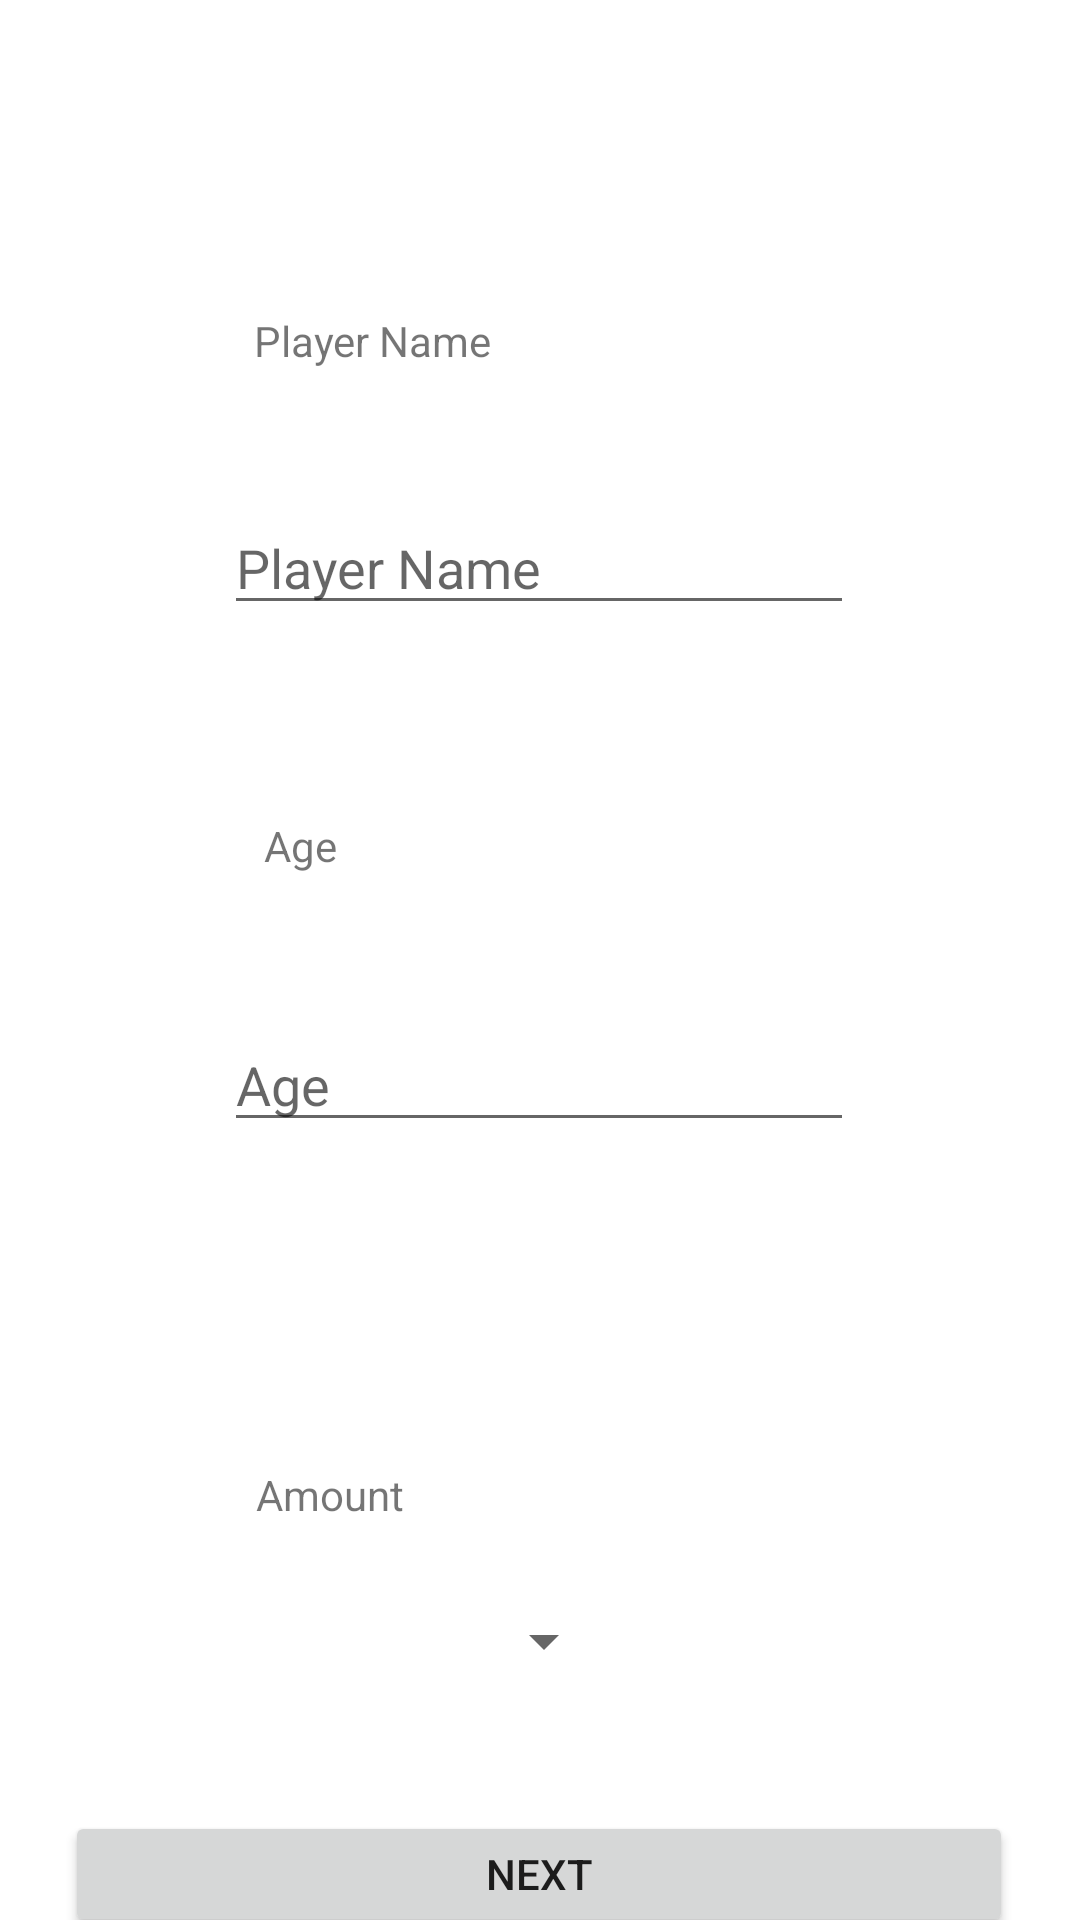

Reconstruct the res/layout file that produces this screen, plus the resources it refers to.
<!-- AndroidManifest.xml: application theme Theme.Turn22 -->
<!-- res/layout/activity_please_enter.xml -->
<?xml version="1.0" encoding="utf-8"?>
<androidx.constraintlayout.widget.ConstraintLayout xmlns:android="http://schemas.android.com/apk/res/android"
    xmlns:app="http://schemas.android.com/apk/res-auto"
    xmlns:tools="http://schemas.android.com/tools"
    android:layout_width="match_parent"
    android:layout_height="match_parent"
    tools:context=".activities.PleaseEnterActivity">

    <TextView
        android:id="@+id/textView_playerName"
        android:layout_width="wrap_content"
        android:layout_height="wrap_content"
        android:layout_marginTop="104dp"
        android:text="@string/player_name"
        app:layout_constraintEnd_toEndOf="parent"
        app:layout_constraintHorizontal_bias="0.302"
        app:layout_constraintStart_toStartOf="parent"
        app:layout_constraintTop_toTopOf="parent" />

    <EditText
        android:id="@+id/editText_playerName"
        android:layout_width="wrap_content"
        android:layout_height="wrap_content"
        android:layout_marginTop="44dp"
        android:ems="10"
        android:hint="Player Name"
        android:inputType="textPersonName"
        app:layout_constraintEnd_toEndOf="parent"
        app:layout_constraintHorizontal_bias="0.497"
        app:layout_constraintStart_toStartOf="parent"
        app:layout_constraintTop_toBottomOf="@+id/textView_playerName" />

    <TextView
        android:id="@+id/textView_Alter"
        android:layout_width="wrap_content"
        android:layout_height="wrap_content"
        android:layout_marginTop="64dp"
        android:text="@string/age"
        app:layout_constraintEnd_toEndOf="parent"
        app:layout_constraintHorizontal_bias="0.262"
        app:layout_constraintStart_toStartOf="parent"
        app:layout_constraintTop_toBottomOf="@+id/editText_playerName" />

    <EditText
        android:id="@+id/editText_age"
        android:layout_width="wrap_content"
        android:layout_height="wrap_content"
        android:layout_marginTop="48dp"
        android:ems="10"
        android:hint="Age"
        android:inputType="textPersonName"
        app:layout_constraintEnd_toEndOf="parent"
        app:layout_constraintHorizontal_bias="0.497"
        app:layout_constraintStart_toStartOf="parent"
        app:layout_constraintTop_toBottomOf="@+id/textView_Alter" />

    <TextView
        android:id="@+id/textView_AmountTurns"
        android:layout_width="65dp"
        android:layout_height="18dp"
        android:layout_marginTop="108dp"
        android:text="@string/amount_turns"
        app:layout_constraintEnd_toEndOf="parent"
        app:layout_constraintHorizontal_bias="0.289"
        app:layout_constraintStart_toStartOf="parent"
        app:layout_constraintTop_toBottomOf="@+id/editText_age" />

    <Spinner
        android:id="@+id/spinner_id"
        android:layout_width="123dp"
        android:layout_height="33dp"

        android:layout_marginTop="24dp"
        app:layout_constraintEnd_toEndOf="parent"
        app:layout_constraintHorizontal_bias="0.347"
        app:layout_constraintStart_toStartOf="parent"
        app:layout_constraintTop_toBottomOf="@+id/textView_AmountTurns" />

    <Button
        android:id="@+id/button"
        android:layout_width="316dp"
        android:layout_height="42dp"
        android:layout_marginTop="40dp"
        android:onClick="sendDetails"
        android:text="@string/button_next"
        app:layout_constraintEnd_toEndOf="parent"
        app:layout_constraintHorizontal_bias="0.494"
        app:layout_constraintStart_toStartOf="parent"
        app:layout_constraintTop_toBottomOf="@+id/spinner_id" />
</androidx.constraintlayout.widget.ConstraintLayout>
<!-- resources referenced by this layout -->
<resources>
  <string name="age">Age</string>
  <string name="amount_turns">Amount of Turns</string>
  <string name="button_next">Next</string>
  <string name="player_name">Player Name</string>
  <style name="Theme.Turn22" parent="Theme.MaterialComponents.DayNight.DarkActionBar">
          
          <item name="colorPrimary">@color/purple_500</item>
          <item name="colorPrimaryVariant">@color/purple_700</item>
          <item name="colorOnPrimary">@color/white</item>
          
          <item name="colorSecondary">@color/teal_200</item>
          <item name="colorSecondaryVariant">@color/teal_700</item>
          <item name="colorOnSecondary">@color/black</item>
          
          <item name="android:statusBarColor" tools:targetApi="l">?attr/colorPrimaryVariant</item>
          
      </style>
  <!-- not gathered from this repository: default colours our renderer supplied (Android Studio template values) -->
  <color name="purple_500">#FF6200EE</color>
  <color name="purple_700">#FF3700B3</color>
  <color name="teal_200">#FF03DAC5</color>
  <color name="teal_700">#FF018786</color>
  <color name="black">#FF000000</color>
  <color name="white">#FFFFFFFF</color>
</resources>
